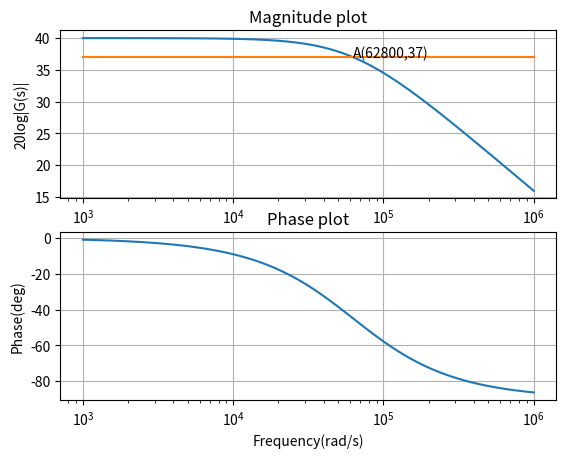

Write the Python code that produced this figure.
# License
'''
Code by Aashrith
May 19th,2020
Released under GNU GPL
'''

from scipy import signal
import matplotlib.pyplot as plt
from pylab import*

s1 = signal.lti([2*np.pi*(10**6)],[1,2*np.pi*10010])

w,mag,phase = signal.bode(s1)

subplot(2,1,1)
plt.ylabel('20log|G(s)|')
plt.title('Magnitude plot')
plt.semilogx(w, mag)        # Bode Magnitude plot
plt.semilogx(w,37*np.ones(len(w))) 
plt.annotate("A(62800,37)",(62800,37))
plt.grid() 

subplot(2,1,2)
plt.xlabel('Frequency(rad/s)')
plt.ylabel('Phase(deg)')
plt.title('Phase plot')
plt.semilogx(w,phase)          # Bode phase plot
plt.grid() 

#if using termux
#plt.savefig('./figs/ee18btech11035/ee18btech11035.pdf')
#plt.savefig('./figs/ee18btech11035/ee18btech11035.eps')
#subprocess.run(shlex.split("termux-open ./figs/ee18btech11035/ee18btech11035_bode2.pdf"))
#else
plt.show()

